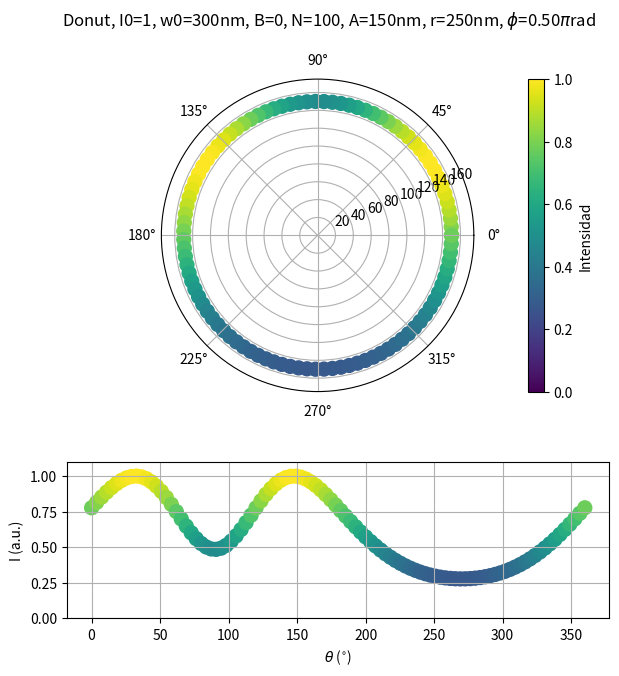

Reproduce this figure in Python.
# -*- coding: utf-8 -*-
"""
Created on Wed Nov 15 17:25:31 2023

@author: ckettmayer
"""

# import addcopyfighandler
import numpy as np
import matplotlib.pyplot as plt
import matplotlib as mpl


#I con haz gaussiano
def Iorb_gauss(A,theta,r,phi,I0,w0,B):
    return(I0*np.exp(-(2/w0**2)*(A**2+r**2-2*A*r*np.cos(theta-phi)))+B)

#I con haz donut
def Iorb_donut(A,theta,r,phi,I0,w0,B):
    return(I0*2*np.e*(A**2+r**2-2*A*r*np.cos(theta-phi))/(w0**2)*np.exp(-(2/w0**2)*(A**2+r**2-2*A*r*np.cos(theta-phi)))+B)

I0 = 1
w0 = 300
B = 0

A = 150
N = 100 #Cantidad de puntos en la órbita
theta = np.linspace(0, 2*np.pi,N)

#POSICION DE LA PARTÍCULA
r = 250
phi = np.pi/2



#Intensidad en la órbita en polares 

##ELEGIR EL HAZ QUE SE VA A GRAFICAR##
def Iorb(A,theta,r,phi,I0,w0,B):
    # return Iorb_gauss(A,theta,r,phi,I0,w0,B)          #haz gaussiano con máximo central
    return Iorb_donut(A,theta,r,phi,I0,w0,B)        #haz donut con mínimo central


colors = Iorb(A,theta,r,phi,I0,w0,B)

cm = 'viridis'
norm = mpl.colors.Normalize(vmin=0, vmax=I0)  #modifico la normalización de los colores para que vaya entre dos valores fijos
sm = mpl.cm.ScalarMappable(cmap=cm, norm=norm)
sm.set_array([])


fig = plt.figure(figsize=(7,7))
gs = fig.add_gridspec(2, 1, height_ratios=[2, 1], hspace=0.3, wspace=0.2)


ax1 = fig.add_subplot(gs[0], projection='polar')
ax1.scatter(theta, theta*0+A, c=colors, marker='o', s=100, cmap=cm, norm=norm)
ax1.scatter(phi,r, color='y', marker='*', s=250, edgecolors='k', zorder=3)
ax1.set_ylim(0, 175)


cbar = fig.colorbar(sm, ax=ax1, pad=0.1)
cbar.set_label('Intensidad')

if Iorb(0,0,0,0,I0,w0,B)>Iorb(0,0,20,0,I0,w0,B):   #para que se fije si estamos graficando gauss o donut
    haz = 'Gauss'
else:
    haz = 'Donut'
       
phi_pi= phi/np.pi

fig.suptitle(f'{haz}, I0={I0}, w0={w0}nm, B={B}, N={N}, A={A}nm, r={r}nm, $\phi$={phi_pi:.2f}$\pi$rad')


#Intensidad

ax2 = fig.add_subplot(gs[1])
ax2.grid()

ax2.scatter(theta*180/np.pi, Iorb(A,theta,r,phi,I0,w0,B), c=colors, marker='o', s=100, cmap=cm, norm=norm)

# ax2.scatter(phi,0, color='y', marker='*', s=250, edgecolors='k', zorder=3)
ax2.set_xlabel(r'$\theta$ ($^{\circ}$)')
ax2.set_ylabel('I (a.u.)')
ax2.set_ylim(0, I0+0.1*I0)
# ax2.set_ylim(0.7, 0.9)
